pico-8 play session: no input (idle), after a click and taps of 🅾, ❎, 🅾+❎, 🅾 in the second before t = 0

[t = 1 s] idle ~1s (no d-pad/buttons)
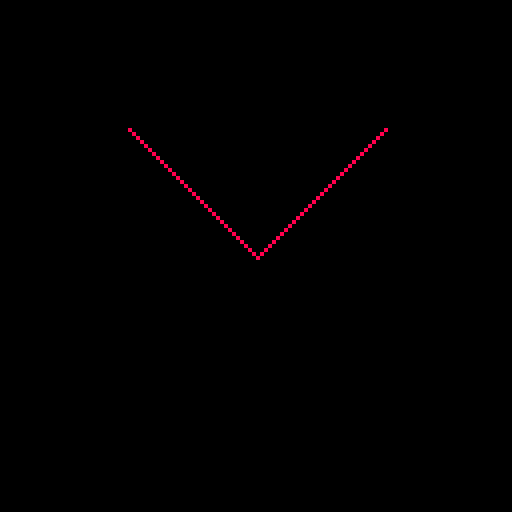

pico-8 cartridge
version 42
__lua__
function _init()
	
	--activate mouse
	poke(0x5f2d) 
	
	vstr="0,0,-32,-32,32,0|0,0,32,-32"
	vdata=split2d(vstr)
end

function _update60()
end

function _draw()
	cls(0)
	
	--middle screen
	pset(64,64,13)
	
	vdraw(vdata)
end
-->8
--tool

function vdraw(vd)
	for v in all(vd) do
		line(
			v[1]+64,
			v[2]+64,
			v[3]+64,
			v[4]+64
			,8)
	end
end

function split2d(s)
	local arr=split(s,"|",false)
	for k, v in pairs(arr) do
		arr[k] = split(v)
	end
	
	return arr
end

function updatemouse()
	lastmx=mousex
	lastmy=mousey
	lastbl=buttl
	lastbr=buttr
	
	mousex=stat(32)
	mousey=stat(33)
	buttl=stat(34)&1>0
	buttr=stat(34)&2>0
end
__gfx__
00000000aaa000000000000000000000000000000000000000000000000000000000000000000000000000000000000000000000000000000000000000000000
00000000aaaa00000000000000000000000000000000000000000000000000000000000000000000000000000000000000000000000000000000000000000000
00700700aa00a0000000000000000000000000000000000000000000000000000000000000000000000000000000000000000000000000000000000000000000
000770000a00a0000000000000000000000000000000000000000000000000000000000000000000000000000000000000000000000000000000000000000000
0007700000aa00000000000000000000000000000000000000000000000000000000000000000000000000000000000000000000000000000000000000000000
00700700000000000000000000000000000000000000000000000000000000000000000000000000000000000000000000000000000000000000000000000000
